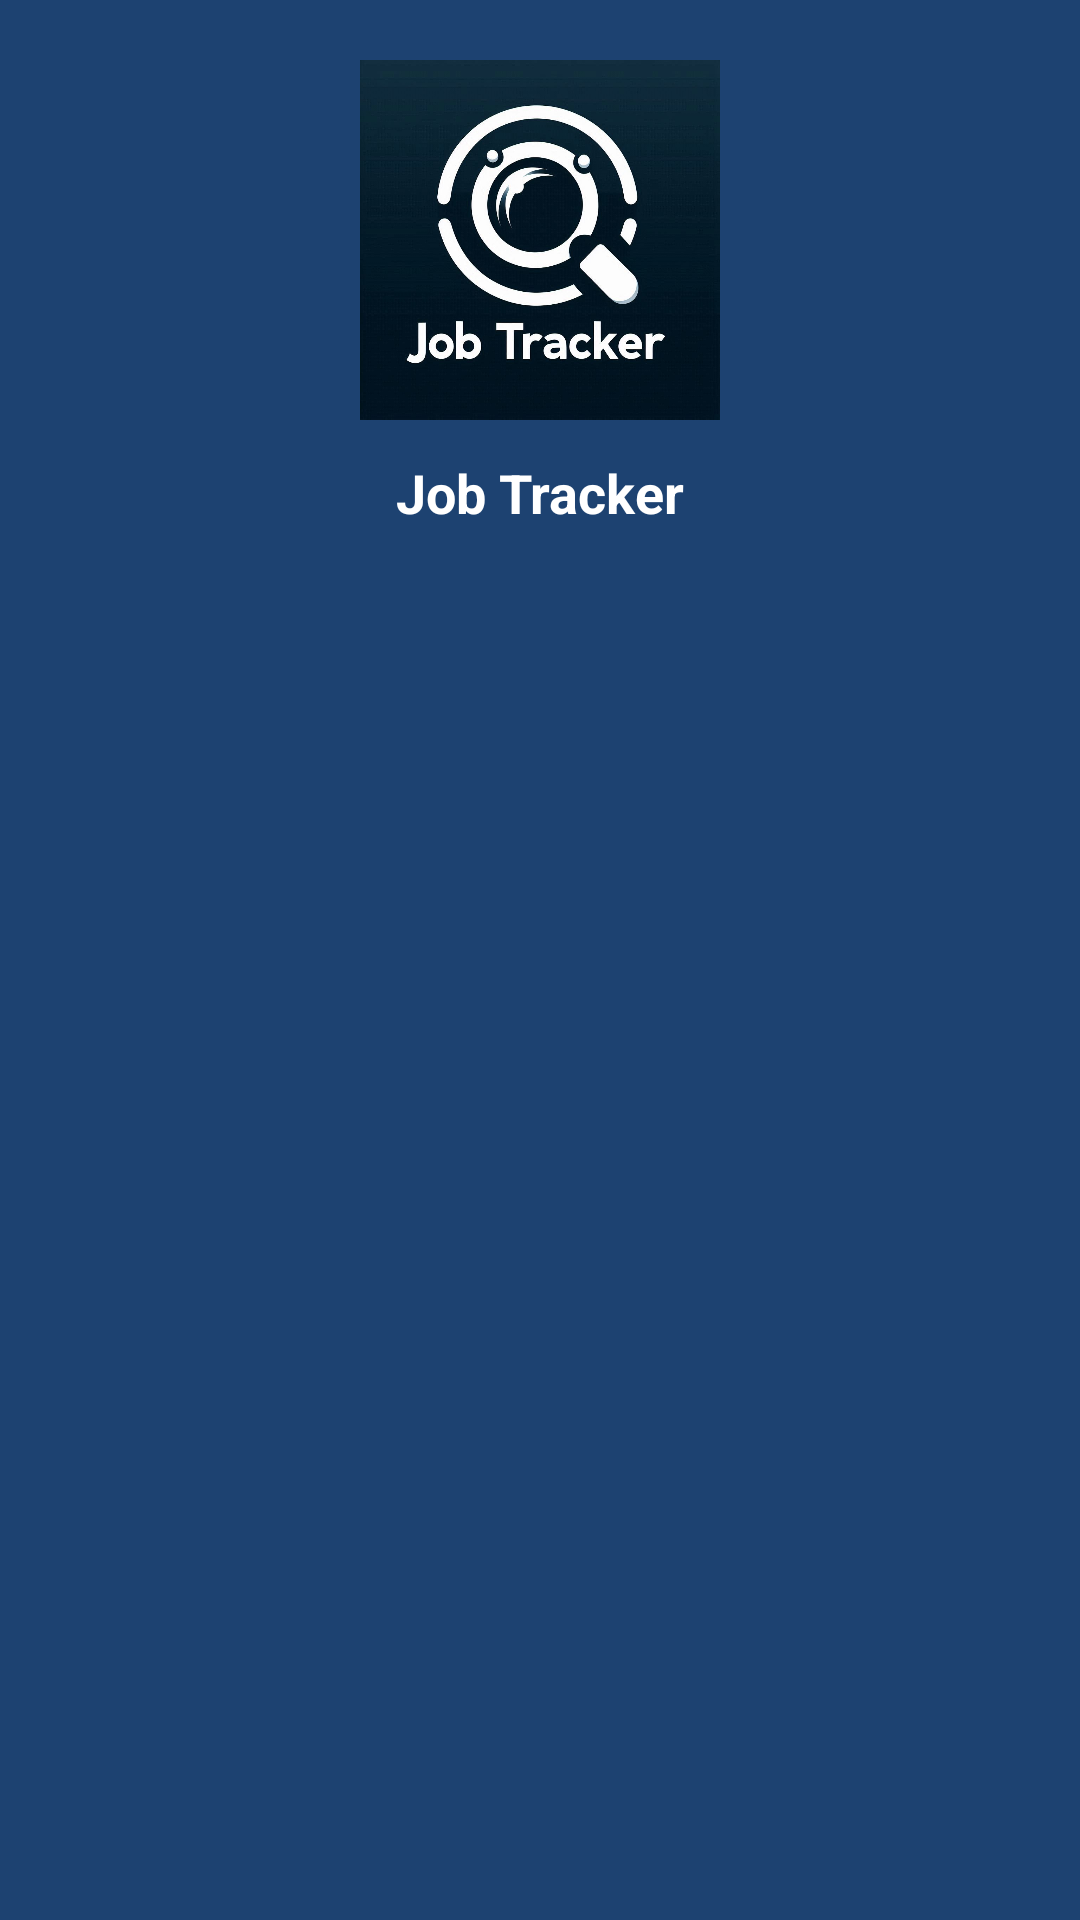

Android layout source for this screen:
<!-- AndroidManifest.xml: application theme Theme.JobTracker -->
<!-- res/layout/nav_header_menu.xml -->
<?xml version="1.0" encoding="utf-8"?>
<LinearLayout xmlns:android="http://schemas.android.com/apk/res/android"
    xmlns:app="http://schemas.android.com/apk/res-auto"
    android:layout_width="match_parent"
    android:layout_height="200dp"
    android:background="@color/title_color"
    android:orientation="vertical"
    android:padding="20dp">

    <ImageView
        android:id="@+id/main_image"
        android:layout_width="120dp"
        android:layout_height="120dp"
        android:layout_gravity="center"
        app:srcCompat="@drawable/ic_logo" />

    <TextView
        android:id="@+id/name_LBL"
        android:layout_width="wrap_content"
        android:layout_height="wrap_content"
        android:layout_gravity="center"
        android:layout_marginTop="12dp"
        android:text="@string/job_tracker"
        android:textColor="@color/white"
        android:textSize="18sp"
        android:textStyle="bold" />

</LinearLayout>
<!-- resources referenced by this layout -->
<resources>
  <color name="title_color">#1D4271</color>
  <color name="white">#FFFFFFFF</color>
  <!-- drawable ic_logo: jpeg bitmap (drawable, 88705 bytes) -->
  <string name="job_tracker">Job Tracker</string>
  <style name="Theme.JobTracker" parent="Base.Theme.JobTracker" />
  <style name="Base.Theme.JobTracker" parent="Theme.Material3.DayNight.NoActionBar">
          
           <item name="colorPrimary">@color/title_color</item>
          <item name="colorSecondary">#C1C7CE</item>
      </style>
</resources>
